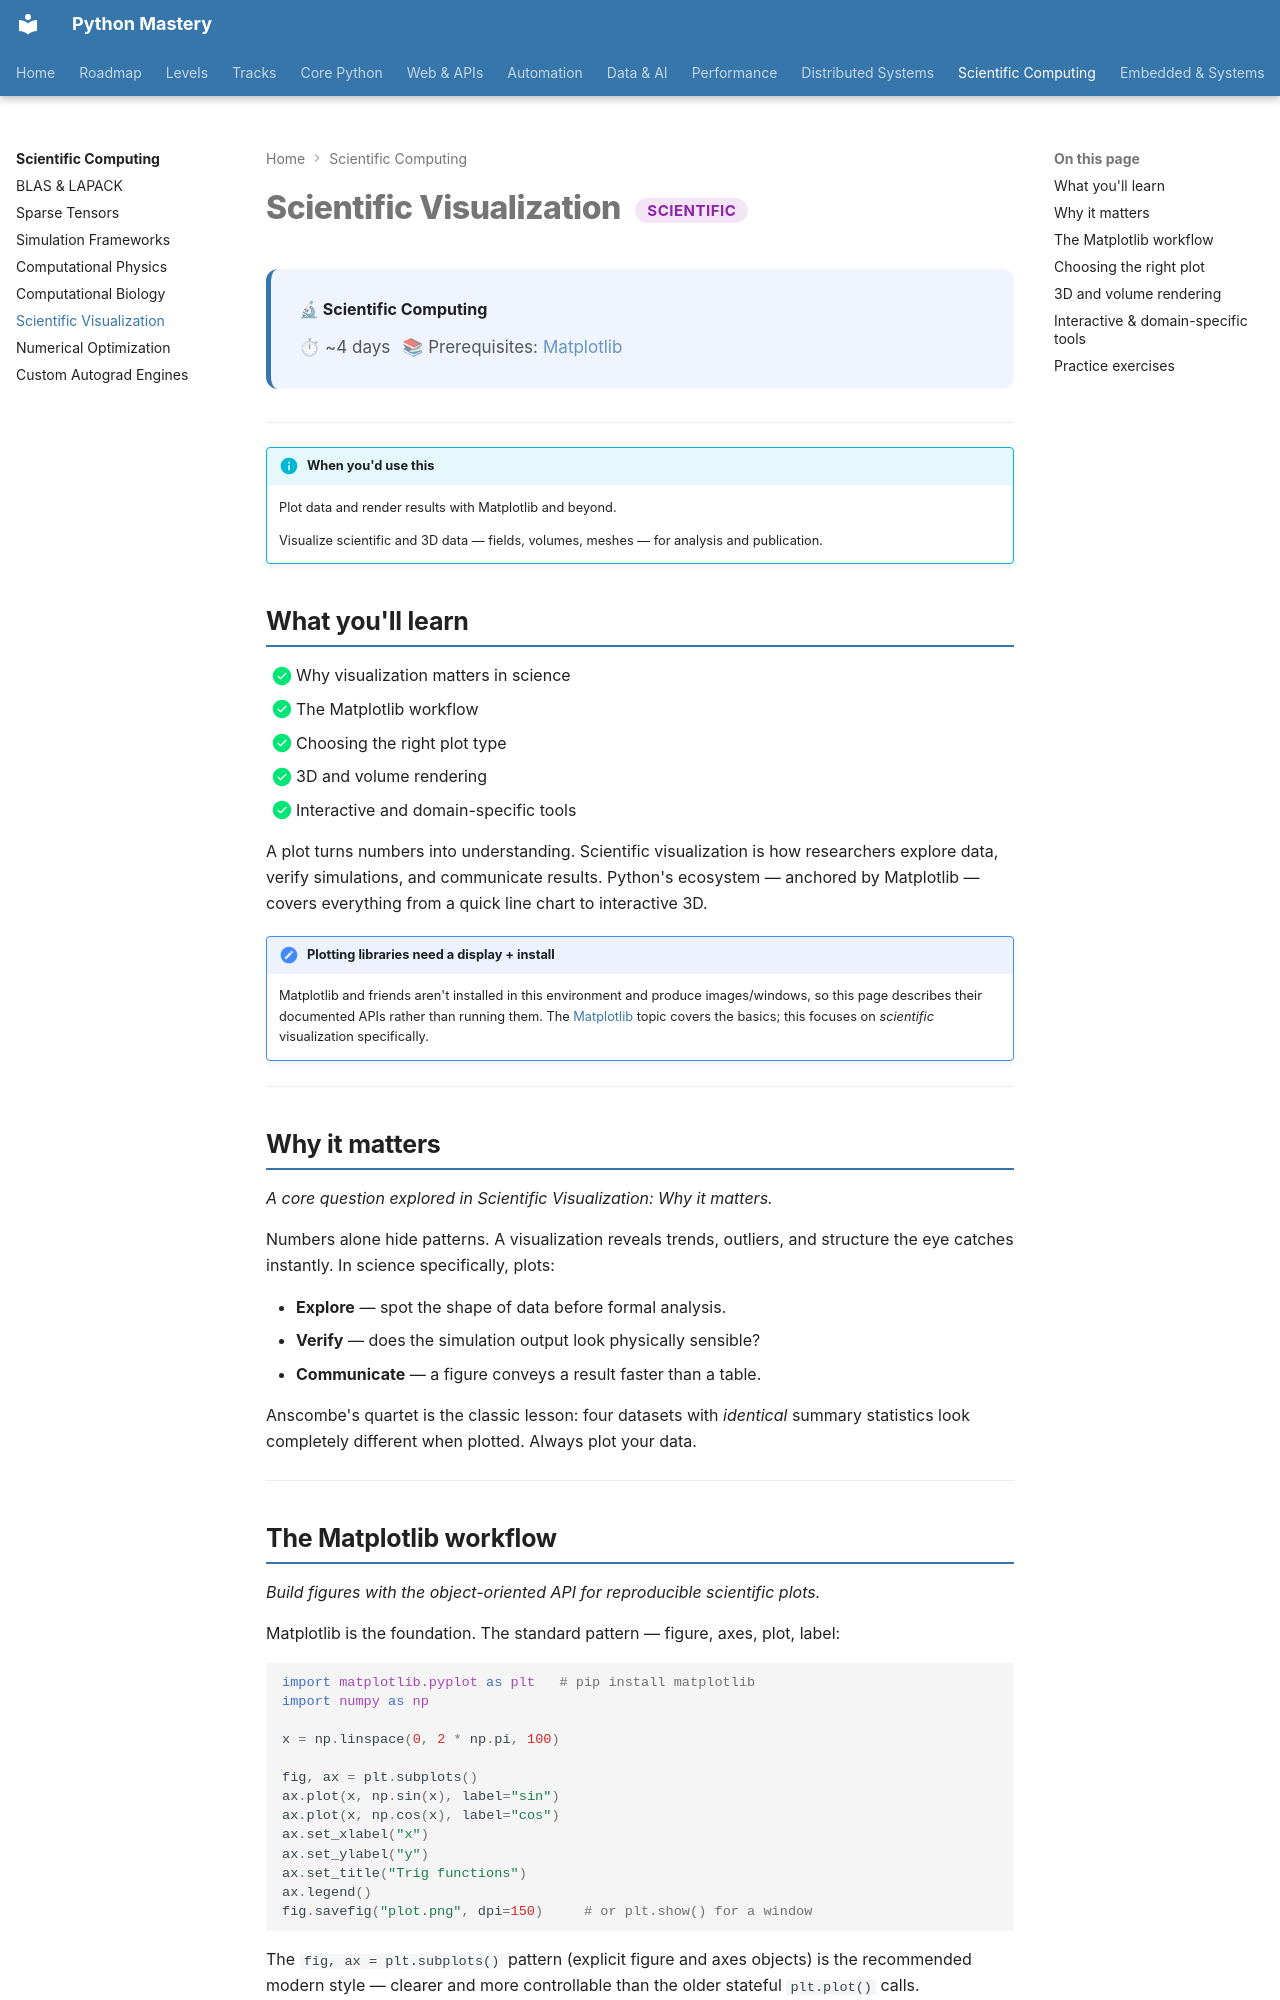

repository: SSnp75/PythonMastery-Site · page: scientific/scientific-visualization/index.html · generator: mkdocs

---
title: "Scientific Visualization"
description: Plot data and render results with Matplotlib and beyond
---

# Scientific Visualization <span class="pm-badge pm-badge-proficient">Scientific</span>

<div class="pm-topic-header">
  <strong>🔬 Scientific Computing</strong>
  <div class="pm-topic-meta">
    <span>⏱ ~4 days</span>
    <span>📚 Prerequisites: <a href="../data/intermediate/matplotlib.md">Matplotlib</a></span>
  </div>
</div>

---

!!! info "When you'd use this"
    Plot data and render results with Matplotlib and beyond.

    Visualize scientific and 3D data — fields, volumes, meshes — for analysis and publication.


## What you'll learn

- [x] Why visualization matters in science
- [x] The Matplotlib workflow
- [x] Choosing the right plot type
- [x] 3D and volume rendering
- [x] Interactive and domain-specific tools

A plot turns numbers into understanding. Scientific visualization is how researchers explore data, verify simulations, and communicate results. Python's ecosystem — anchored by Matplotlib — covers everything from a quick line chart to interactive 3D.

!!! note "Plotting libraries need a display + install"
    Matplotlib and friends aren't installed in this environment and produce images/windows, so this page describes their documented APIs rather than running them. The [Matplotlib](../data/intermediate/matplotlib.md) topic covers the basics; this focuses on *scientific* visualization specifically.

---

## Why it matters

*A core question explored in Scientific Visualization: Why it matters.*

Numbers alone hide patterns. A visualization reveals trends, outliers, and structure the eye catches instantly. In science specifically, plots:

- **Explore** — spot the shape of data before formal analysis.
- **Verify** — does the simulation output look physically sensible?
- **Communicate** — a figure conveys a result faster than a table.

Anscombe's quartet is the classic lesson: four datasets with *identical* summary statistics look completely different when plotted. Always plot your data.

---
